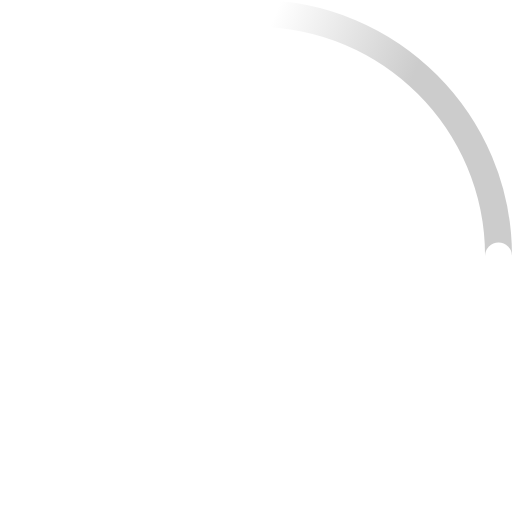
t = 0.00 s
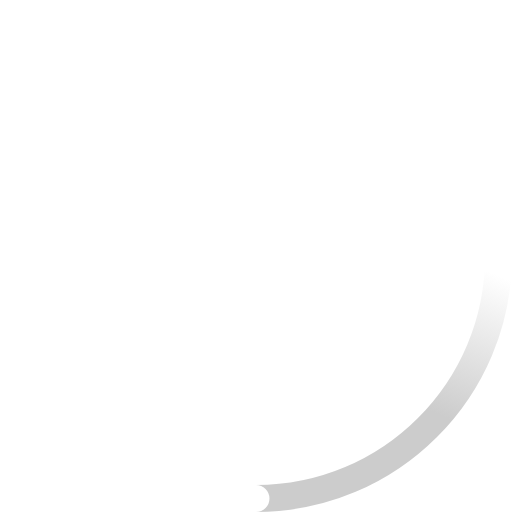
t = 0.23 s
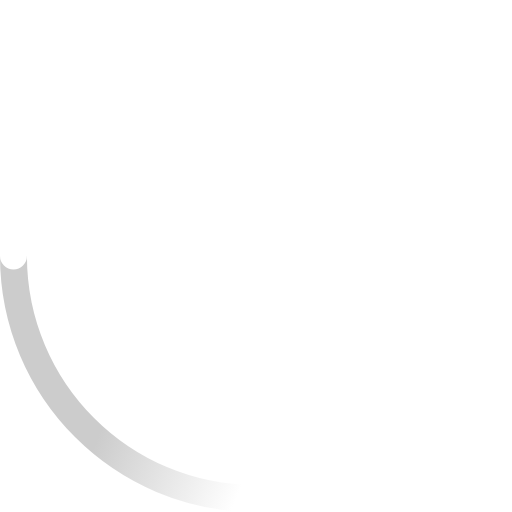
t = 0.45 s
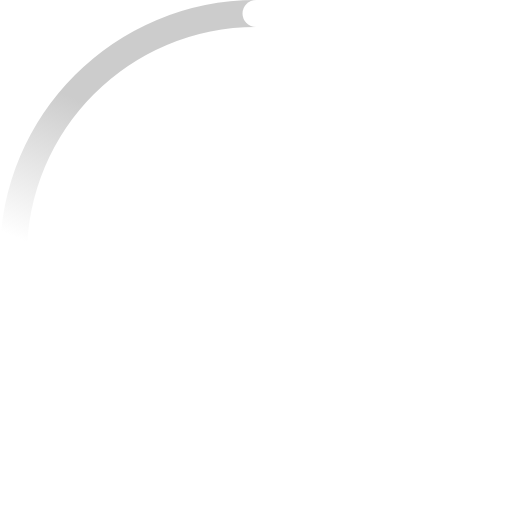
t = 0.68 s

The animated SVG that drew these frames (rendered in a browser with its animation timeline set to each time). Animation: 2 SMIL elements (animateTransform=2); one cycle of 0.90 s, repeats indefinitely.

<!-- By Sam Herbert (@sherb), for everyone. More @ http://goo.gl/7AJzbL -->
<svg width="38" height="38" viewBox="0 0 38 38" xmlns="http://www.w3.org/2000/svg">
    <defs>
        <linearGradient x1="8.042%" y1="0%" x2="65.682%" y2="23.865%" id="a">
            <stop stop-color="#ccc" stop-opacity="0" offset="0%"/>
            <stop stop-color="#ccc" stop-opacity=".631" offset="63.146%"/>
            <stop stop-color="#ccc" offset="100%"/>
        </linearGradient>
    </defs>
    <g fill="none" fill-rule="evenodd">
        <g transform="translate(1 1)">
            <path d="M36 18c0-9.94-8.06-18-18-18" id="Oval-2" stroke="url(#a)" stroke-width="2">
                <animateTransform
                    attributeName="transform"
                    type="rotate"
                    from="0 18 18"
                    to="360 18 18"
                    dur="0.9s"
                    repeatCount="indefinite" />
            </path>
            <circle fill="#fff" cx="36" cy="18" r="1">
                <animateTransform
                    attributeName="transform"
                    type="rotate"
                    from="0 18 18"
                    to="360 18 18"
                    dur="0.9s"
                    repeatCount="indefinite" />
            </circle>
        </g>
    </g>
</svg>
